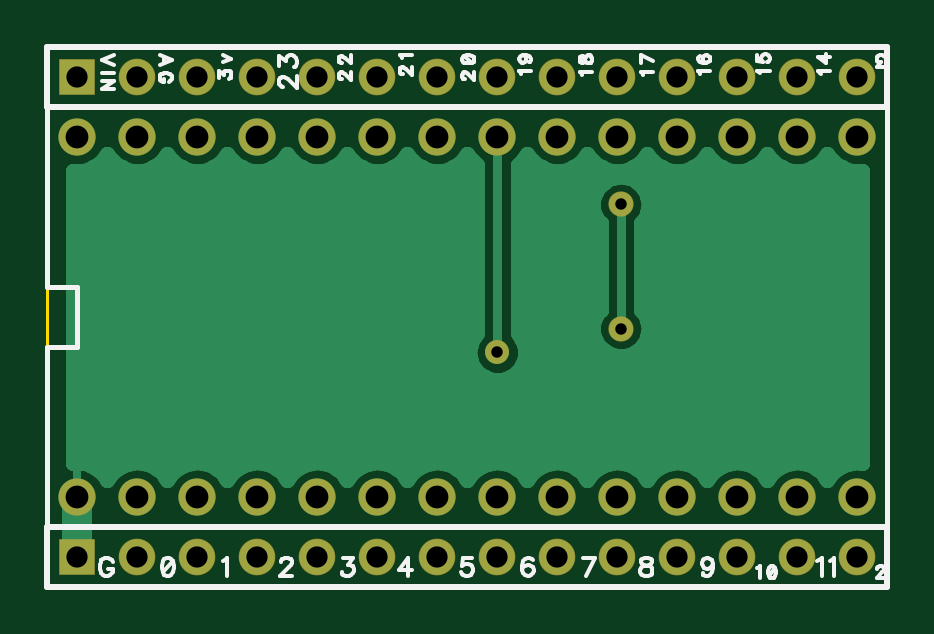
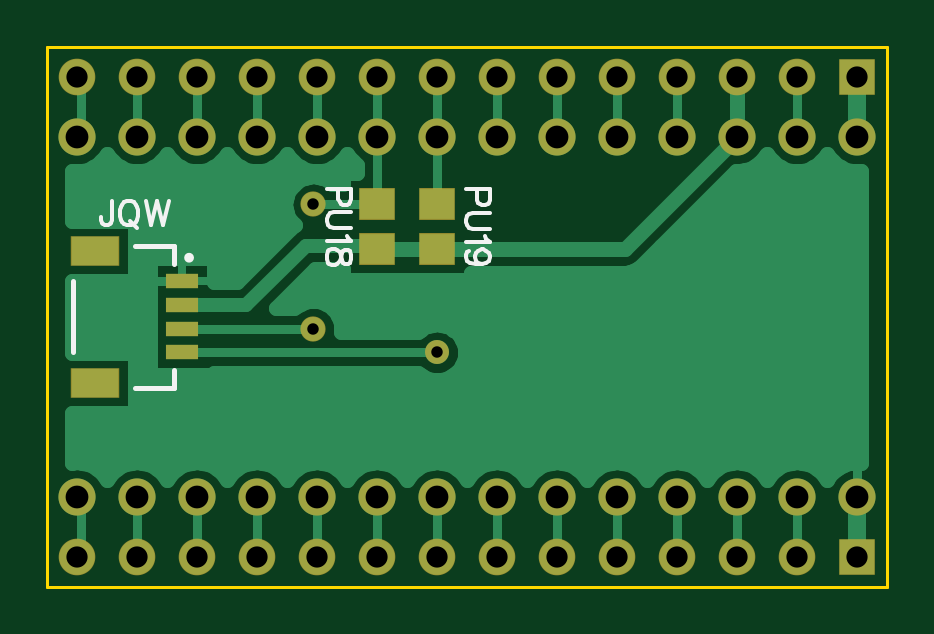
Circuit board: 10 layer files. Board 35.6 x 22.9 mm.
- drill: T3-4-Breakout.drl (1066 bytes)
- bottom_copper: T3-4-Breakout.gbl (11520 bytes)
- bottom_silk: T3-4-Breakout.gbo (2867 bytes)
- paste: T3-4-Breakout.gbp (418 bytes)
- bottom_mask: T3-4-Breakout.gbs (1273 bytes)
- outline: T3-4-Breakout.gko (267 bytes)
- top_copper: T3-4-Breakout.gtl (22104 bytes)
- top_silk: T3-4-Breakout.gto (9437 bytes)
- paste: T3-4-Breakout.gtp (177 bytes)
- top_mask: T3-4-Breakout.gts (1032 bytes)

=== drill: T3-4-Breakout.drl (1066 bytes, source withheld) ===
=== bottom_copper: T3-4-Breakout.gbl (11520 bytes, source omitted) ===
=== bottom_silk: T3-4-Breakout.gbo ===
G04 DipTrace 3.3.1.3*
G04 T3-4-Breakout.gbo*
%MOIN*%
G04 #@! TF.FileFunction,Legend,Bot*
G04 #@! TF.Part,Single*
%ADD21C,0.008*%
%ADD46C,0.006176*%
%FSLAX26Y26*%
G04*
G70*
G90*
G75*
G01*
G04 BotSilk*
%LPD*%
X1749806Y902758D2*
D21*
Y784642D1*
X1647440Y961817D2*
X1582482D1*
Y755113D2*
Y725583D1*
X1647440D1*
X1582482Y961817D2*
Y932287D1*
X1552888Y942126D2*
G02X1552888Y942126I4002J0D01*
G01*
X1684685Y1036137D2*
D46*
Y1005540D1*
X1686586Y999791D1*
X1688532Y997890D1*
X1692334Y995945D1*
X1696181D1*
X1699984Y997890D1*
X1701885Y999791D1*
X1703830Y1005540D1*
Y1009342D1*
X1660837Y1036137D2*
X1664640Y1034280D1*
X1668487Y1030433D1*
X1670388Y1026586D1*
X1672334Y1020838D1*
Y1011288D1*
X1670388Y1005540D1*
X1668487Y1001737D1*
X1664640Y997890D1*
X1660837Y995989D1*
X1653188D1*
X1649341Y997890D1*
X1645539Y1001737D1*
X1643638Y1005540D1*
X1641692Y1011288D1*
Y1020838D1*
X1643638Y1026586D1*
X1645539Y1030433D1*
X1649341Y1034280D1*
X1653188Y1036137D1*
X1660837D1*
X1655089Y1003638D2*
X1643638Y992142D1*
X1629341Y1036137D2*
X1619746Y995945D1*
X1610195Y1036137D1*
X1600645Y995945D1*
X1591050Y1036137D1*
X1307841Y1057194D2*
Y1039950D1*
X1305940Y1034246D1*
X1303994Y1032301D1*
X1300192Y1030400D1*
X1294444D1*
X1290641Y1032301D1*
X1288696Y1034247D1*
X1286795Y1039950D1*
Y1057194D1*
X1326987D1*
X1286795Y1018048D2*
X1315490D1*
X1321239Y1016147D1*
X1325041Y1012300D1*
X1326987Y1006552D1*
Y1002750D1*
X1325041Y997002D1*
X1321239Y993155D1*
X1315491Y991254D1*
X1286795D1*
X1294488Y978902D2*
X1292543Y975056D1*
X1286839Y969308D1*
X1326987Y969307D1*
X1286839Y947406D2*
X1288740Y953109D1*
X1292543Y955055D1*
X1296389D1*
X1300192Y953109D1*
X1302137Y949307D1*
X1304039Y941658D1*
X1305940Y935910D1*
X1309787Y932107D1*
X1313589Y930206D1*
X1319337D1*
X1323140Y932107D1*
X1325085Y934008D1*
X1326987Y939756D1*
Y947406D1*
X1325085Y953109D1*
X1323140Y955055D1*
X1319337Y956956D1*
X1313589D1*
X1309787Y955055D1*
X1305940Y951208D1*
X1304039Y945504D1*
X1302137Y937855D1*
X1300192Y934008D1*
X1296389Y932107D1*
X1292543D1*
X1288740Y934008D1*
X1286839Y939756D1*
Y947406D1*
X1076641Y1056266D2*
Y1039022D1*
X1074739Y1033318D1*
X1072794Y1031372D1*
X1068991Y1029471D1*
X1063243D1*
X1059441Y1031372D1*
X1057495Y1033318D1*
X1055594Y1039022D1*
Y1056266D1*
X1095786D1*
X1055594Y1017120D2*
X1084290D1*
X1090038Y1015219D1*
X1093841Y1011372D1*
X1095786Y1005624D1*
Y1001821D1*
X1093841Y996073D1*
X1090038Y992226D1*
X1084290Y990325D1*
X1055594D1*
X1063288Y977974D2*
X1061342Y974127D1*
X1055638Y968379D1*
X1095786D1*
X1068991Y931134D2*
X1074739Y933080D1*
X1078586Y936882D1*
X1080487Y942630D1*
Y944532D1*
X1078586Y950280D1*
X1074739Y954082D1*
X1068991Y956028D1*
X1067090D1*
X1061342Y954082D1*
X1057540Y950280D1*
X1055638Y944532D1*
Y942630D1*
X1057539Y936882D1*
X1061342Y933080D1*
X1068991Y931134D1*
X1078586D1*
X1088137Y933080D1*
X1093885Y936882D1*
X1095786Y942630D1*
Y946433D1*
X1093885Y952181D1*
X1090038Y954082D1*
M02*

=== paste: T3-4-Breakout.gbp ===
G04 DipTrace 3.3.1.3*
G04 T3-4-Breakout.gbp*
%MOIN*%
G04 #@! TF.FileFunction,Paste,Bot*
G04 #@! TF.Part,Single*
%ADD37R,0.051175X0.043301*%
%ADD39R,0.04527X0.015742*%
%ADD41R,0.07086X0.039364*%
%FSLAX26Y26*%
G04*
G70*
G90*
G75*
G01*
G04 BotPaste*
%LPD*%
D41*
X1713385Y953936D3*
Y733464D3*
D39*
X1568700Y902755D3*
Y863385D3*
Y824015D3*
Y784645D3*
D37*
X1243700Y956298D3*
Y1031102D3*
X1143700Y956298D3*
Y1031102D3*
M02*

=== bottom_mask: T3-4-Breakout.gbs ===
G04 DipTrace 3.3.1.3*
G04 T3-4-Breakout.gbs*
%MOIN*%
G04 #@! TF.FileFunction,Soldermask,Bot*
G04 #@! TF.Part,Single*
%ADD26C,0.06194*%
%ADD27C,0.04*%
%ADD32C,0.042*%
%ADD36R,0.061055X0.053181*%
%ADD38R,0.05515X0.025622*%
%ADD40R,0.08074X0.049244*%
%ADD42C,0.061055*%
%ADD44R,0.061055X0.061055*%
%FSLAX26Y26*%
G04*
G70*
G90*
G75*
G01*
G04 BotMask*
%LPD*%
D32*
X1349850Y1031102D3*
Y824015D3*
D27*
X1143700Y784645D3*
D44*
X443700Y1243700D3*
D42*
X543700D3*
X643700D3*
X743700D3*
X843700D3*
X943700D3*
X1043700D3*
X1143700D3*
X1243700D3*
X1343700D3*
X1443700D3*
X1543700D3*
X1643700D3*
X1743700D3*
D44*
X443700Y443700D3*
D42*
X543700D3*
X643700D3*
X743700D3*
X843700D3*
X943700D3*
X1043700D3*
X1143700D3*
X1243700D3*
X1343700D3*
X1443700D3*
X1543700D3*
X1643700D3*
X1743700D3*
D40*
X1713385Y953936D3*
Y733464D3*
D38*
X1568700Y902755D3*
Y863385D3*
Y824015D3*
Y784645D3*
D36*
X1243700Y956298D3*
Y1031102D3*
X1143700Y956298D3*
Y1031102D3*
D26*
X443700Y543700D3*
X543700D3*
X643700D3*
X743700D3*
X843700D3*
X943700D3*
X1043700D3*
X1143700D3*
X1243700D3*
X1343700D3*
X1443700D3*
X1543700D3*
X1643700D3*
X1743700D3*
Y1143700D3*
X1643700D3*
X1543700D3*
X1443700D3*
X1343700D3*
X1243700D3*
X1143700D3*
X1043700D3*
X943700D3*
X843700D3*
X743700D3*
X643700D3*
X543700D3*
X443700D3*
M02*

=== outline: T3-4-Breakout.gko ===
G04 DipTrace 3.3.1.3*
G04 T3-4-Breakout.gko*
%MOIN*%
G04 #@! TF.FileFunction,Profile*
G04 #@! TF.Part,Single*
%ADD11C,0.005512*%
%FSLAX26Y26*%
G04*
G70*
G90*
G75*
G01*
G04 BoardOutline*
%LPD*%
X393700Y393700D2*
D11*
X1793700D1*
Y1293700D1*
X393700D1*
Y393700D1*
M02*

=== top_copper: T3-4-Breakout.gtl (22104 bytes, source omitted) ===
=== top_silk: T3-4-Breakout.gto (9437 bytes, source omitted) ===
=== paste: T3-4-Breakout.gtp ===
G04 DipTrace 3.3.1.3*
G04 T3-4-Breakout.gtp*
%MOIN*%
G04 #@! TF.FileFunction,Paste,Top*
G04 #@! TF.Part,Single*
%FSLAX26Y26*%
G04*
G70*
G90*
G75*
G01*
G04 TopPaste*
%LPD*%
M02*

=== top_mask: T3-4-Breakout.gts ===
G04 DipTrace 3.3.1.3*
G04 T3-4-Breakout.gts*
%MOIN*%
G04 #@! TF.FileFunction,Soldermask,Top*
G04 #@! TF.Part,Single*
%ADD26C,0.06194*%
%ADD27C,0.04*%
%ADD32C,0.042*%
%ADD42C,0.061055*%
%ADD44R,0.061055X0.061055*%
%FSLAX26Y26*%
G04*
G70*
G90*
G75*
G01*
G04 TopMask*
%LPD*%
D32*
X1349850Y1031102D3*
Y824015D3*
D27*
X1143700Y784645D3*
D44*
X443700Y1243700D3*
D42*
X543700D3*
X643700D3*
X743700D3*
X843700D3*
X943700D3*
X1043700D3*
X1143700D3*
X1243700D3*
X1343700D3*
X1443700D3*
X1543700D3*
X1643700D3*
X1743700D3*
D44*
X443700Y443700D3*
D42*
X543700D3*
X643700D3*
X743700D3*
X843700D3*
X943700D3*
X1043700D3*
X1143700D3*
X1243700D3*
X1343700D3*
X1443700D3*
X1543700D3*
X1643700D3*
X1743700D3*
D26*
X443700Y543700D3*
X543700D3*
X643700D3*
X743700D3*
X843700D3*
X943700D3*
X1043700D3*
X1143700D3*
X1243700D3*
X1343700D3*
X1443700D3*
X1543700D3*
X1643700D3*
X1743700D3*
Y1143700D3*
X1643700D3*
X1543700D3*
X1443700D3*
X1343700D3*
X1243700D3*
X1143700D3*
X1043700D3*
X943700D3*
X843700D3*
X743700D3*
X643700D3*
X543700D3*
X443700D3*
M02*

